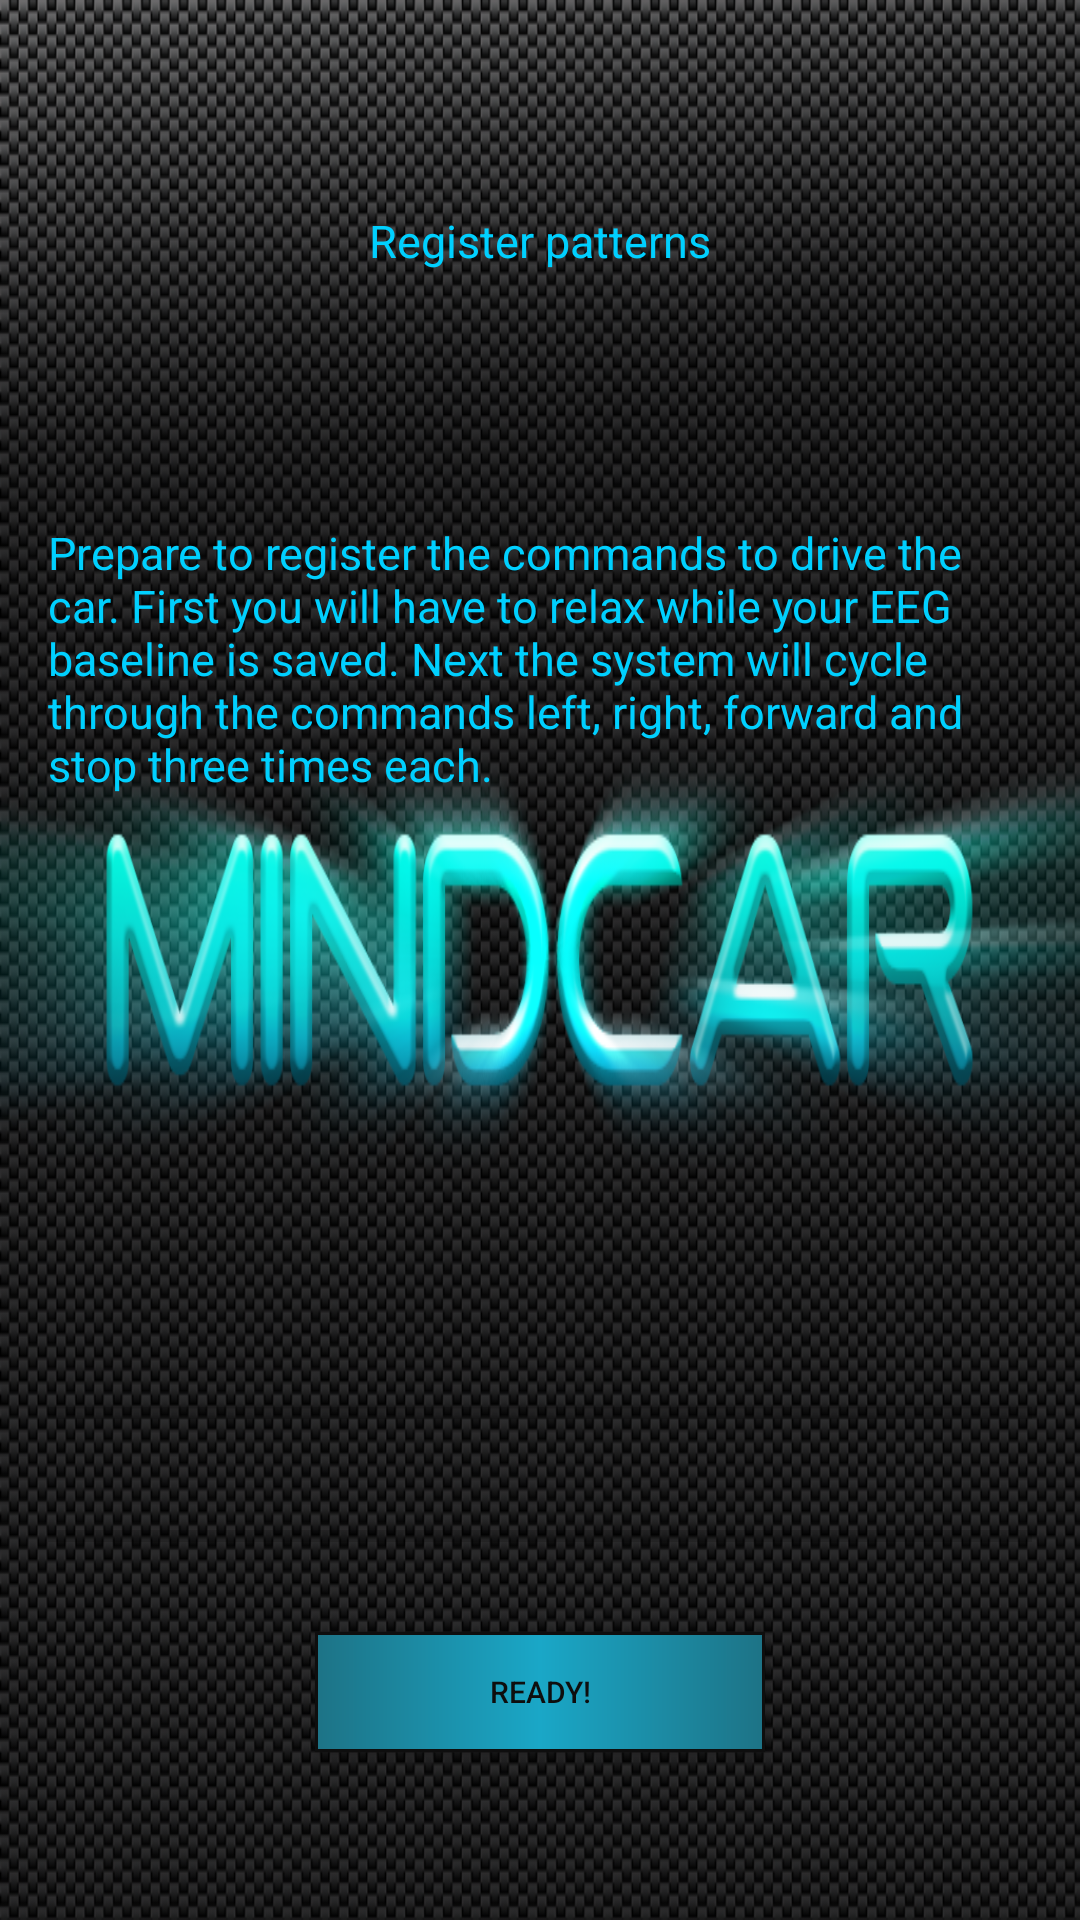

The Android layout XML behind this screen, and the referenced resources:
<!-- AndroidManifest.xml: application theme AppTheme -->
<!-- res/layout/activity_register_pattern.xml -->
<?xml version="1.0" encoding="utf-8"?>
<RelativeLayout xmlns:android="http://schemas.android.com/apk/res/android"
    xmlns:tools="http://schemas.android.com/tools"
    android:layout_width="match_parent"
    android:layout_height="match_parent"
    android:paddingBottom="@dimen/activity_vertical_margin"
    android:paddingLeft="@dimen/activity_horizontal_margin"
    android:paddingRight="@dimen/activity_horizontal_margin"
    android:paddingTop="@dimen/activity_vertical_margin"
    tools:context="mindcar.testing.ui.RegisterPatternActivity">

    <TextView
        android:layout_width="wrap_content"
        android:layout_height="wrap_content"
        android:textAppearance="?android:attr/textAppearanceLarge"
        android:text="Prepare to register the commands to drive the car. First you will have to relax while your EEG baseline is saved. Next the system will cycle through the commands left, right, forward and stop three times each."
        android:id="@+id/registerPatternText"
        android:layout_marginTop="158dp"
        android:layout_alignParentTop="true"
        android:layout_centerHorizontal="true" />

    <Button
        android:layout_width="@dimen/buttonWidth"
        android:layout_height="@dimen/buttonHeight"
        android:text="Ready!"
        android:id="@+id/registerPatternReady"
        android:layout_marginBottom="40dp"
        style="@style/button"
        android:layout_alignParentBottom="true"
        android:layout_centerHorizontal="true" />

    <TextView
        android:layout_width="wrap_content"
        android:layout_height="wrap_content"
        android:textAppearance="?android:attr/textAppearanceLarge"
        android:text="Register patterns"
        android:id="@+id/registerPatterns"
        android:layout_alignParentTop="true"
        android:layout_centerHorizontal="true"
        android:layout_marginTop="54dp" />

    <ImageView
        android:layout_width="wrap_content"
        android:layout_height="wrap_content"
        android:id="@+id/forwartIcon"
        android:src="@drawable/forward"
        android:visibility="invisible"
        android:layout_centerVertical="true"
        android:layout_alignLeft="@+id/rightIcon"
        android:layout_alignStart="@+id/rightIcon" />
    <ImageView
        android:layout_width="wrap_content"
        android:layout_height="wrap_content"
        android:id="@+id/leftIcon"
        android:src="@drawable/left"
        android:visibility="invisible"
        android:layout_alignTop="@+id/forwartIcon"
        android:layout_alignLeft="@+id/registerPatterns"
        android:layout_alignStart="@+id/registerPatterns" />
    <ImageView
        android:layout_width="wrap_content"
        android:layout_height="wrap_content"
        android:id="@+id/rightIcon"
        android:src="@drawable/right"
        android:visibility="invisible"
        android:layout_alignTop="@+id/forwartIcon"
        android:layout_alignRight="@+id/registerPatterns"
        android:layout_alignEnd="@+id/registerPatterns" />
    <ImageView
        android:layout_width="wrap_content"
        android:layout_height="wrap_content"
        android:id="@+id/stopIcon"
        android:src="@drawable/stop"
        android:visibility="invisible"
        android:layout_alignTop="@+id/forwartIcon"
        android:layout_centerHorizontal="true" />

    <ProgressBar
        style="?android:attr/progressBarStyleHorizontal"
        android:layout_width="wrap_content"
        android:layout_height="wrap_content"
        android:id="@+id/patternProgress"
        android:indeterminate="false"
        android:progress="0"
        android:layout_above="@+id/activityProgress"
        android:layout_marginBottom="25dp"
        android:layout_alignRight="@+id/activityProgress"
        android:layout_alignEnd="@+id/activityProgress"
        android:layout_alignParentLeft="true"
        android:layout_alignParentStart="true" />

    <ProgressBar
        style="?android:attr/progressBarStyleHorizontal"
        android:layout_width="wrap_content"
        android:layout_height="wrap_content"
        android:id="@+id/activityProgress"
        android:indeterminate="false"
        android:progress="0"
        android:layout_above="@+id/registerPatternReady"
        android:layout_alignParentLeft="true"
        android:layout_alignParentStart="true"
        android:layout_marginBottom="24dp"
        android:layout_alignParentRight="true"
        android:layout_alignParentEnd="true" />


</RelativeLayout>
<!-- resources referenced by this layout -->
<resources>
  <dimen name="activity_horizontal_margin">16dp</dimen>
  <dimen name="activity_vertical_margin">16dp</dimen>
  <dimen name="buttonHeight">40dp</dimen>
  <dimen name="buttonWidth">150dp</dimen>
  <!-- drawable forward: png bitmap (drawable, 1917 bytes) -->
  <!-- drawable left: png bitmap (drawable, 2562 bytes) -->
  <!-- drawable right: png bitmap (drawable, 2121 bytes) -->
  <!-- drawable stop: png bitmap (drawable, 2064 bytes) -->
  <style name="button">
          <item name="android:background">@drawable/buttonshape</item>
          <item name="android:textColor">@color/buttontextcolor</item>
          <item name="android:textSize">10dp</item>
          <item name="android:gravity">center_vertical|center_horizontal</item>
          <item name="android:textAllCaps">true</item>
      </style>
  <style name="AppTheme" parent="Theme.AppCompat.Light.NoActionBar">
          
          <item name="colorPrimaryDark">@color/colorPrimaryDark</item>
          <item name="colorPrimary">@color/colorPrimaryDark</item>
          <item name="colorAccent">@color/colorAccent</item>
          <item name="android:windowBackground">@drawable/emptybackground</item>
          <item name="android:textSize">15dp</item>
          <item name="android:textColor">@color/colorPrimary</item>
          <item name="android:textColorHint">@color/colorPrimary</item>
          <item name="android:colorForeground">@color/foreground_material_light</item>
      </style>
  <!-- drawable buttonshape (drawable) -->
  <?xml version="1.0" encoding="utf-8"?>
  <shape xmlns:android="http://schemas.android.com/apk/res/android" android:shape="rectangle" 
      android:layout_height="wrap_content"
      android:layout_width="wrap_content">
      
      <corners
          android:radius="0dp"
          />
      <gradient
          android:angle="0"
          android:centerX="50%"
          android:centerColor="#1aa7c7"
          android:startColor="#1d7386"
          android:endColor="#1d7386"
          android:type="linear"
          android:width="500dp"
          />
      <padding
          android:left="0dp"
          android:top="0dp"
          android:right="0dp"
          android:bottom="0dp"
          />
      <size
          android:width="50dp"
          android:height="60dp"
          />
      <stroke
          android:width="1dp"
          android:color="#0e0e0e"
          />
  </shape>
  <color name="buttontextcolor">#0e0e0e</color>
  <color name="colorPrimaryDark">#3d3c3c</color>
  <color name="colorAccent">#00d0ff</color>
  <!-- drawable emptybackground: png bitmap (drawable, 837568 bytes) -->
  <color name="colorPrimary">#00d0ff</color>
  <color name="foreground_material_light">#322f2f</color>
</resources>
